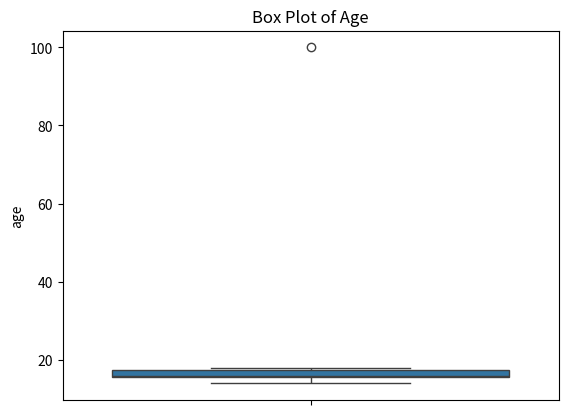

This figure's Python source:
import seaborn as sns
import matplotlib.pyplot as plt
import pandas as pd

# Sample DataFrame
df = pd.DataFrame({
    'age': [15, 16, 14, 17, 18, 16, 100]  # 100 is an outlier
})

sns.boxplot(y=df['age'])
plt.title("Box Plot of Age")
plt.show()
